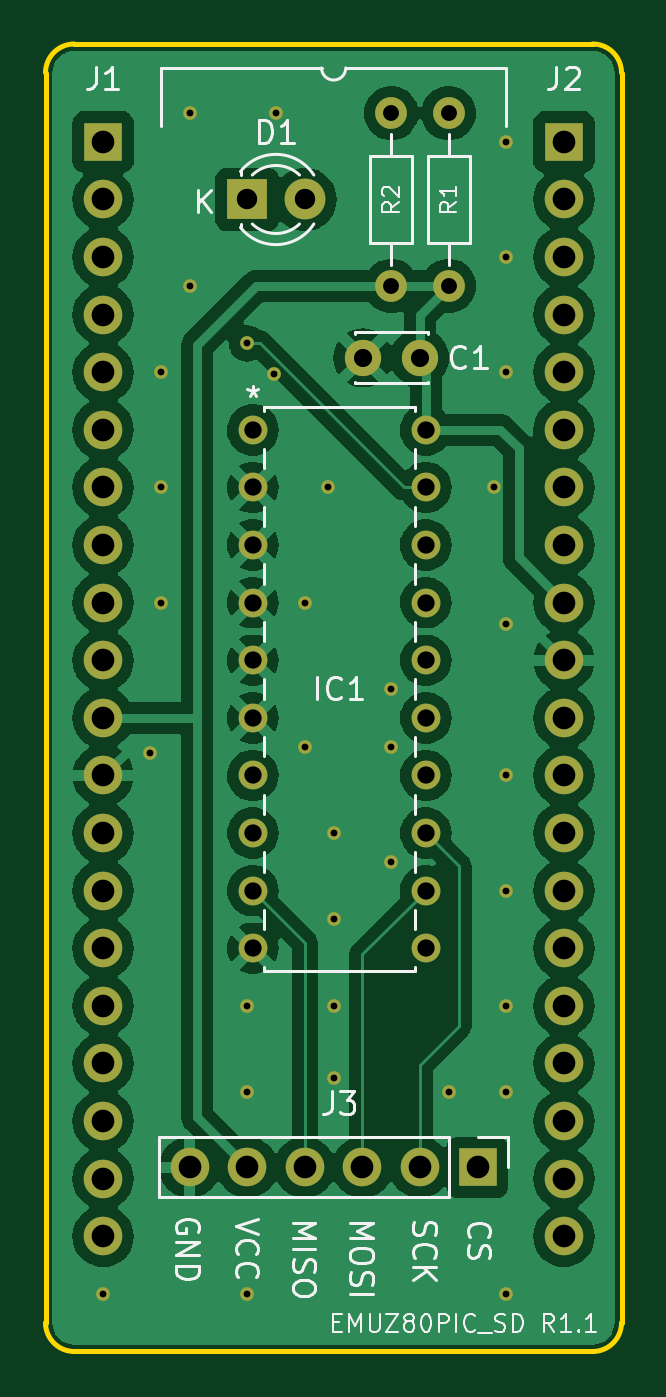
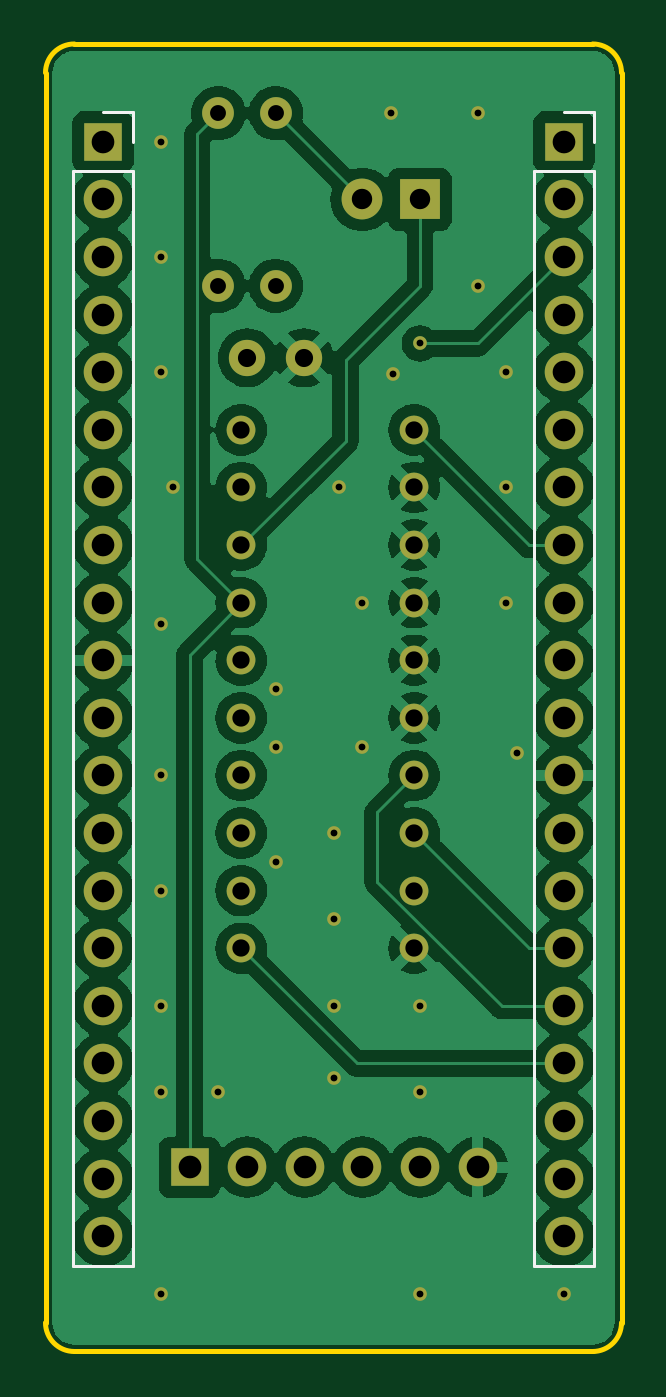
Circuit board: 8 layer files. Board 25.4 x 57.7 mm.
- bottom_copper: PIC18F47QXX_SD-B_Cu.gbl (99868 bytes)
- bottom_mask: PIC18F47QXX_SD-B_Mask.gbs (3327 bytes)
- bottom_silk: PIC18F47QXX_SD-B_Silkscreen.gbo (1064 bytes)
- outline: PIC18F47QXX_SD-Edge_Cuts.gm1 (948 bytes)
- top_copper: PIC18F47QXX_SD-F_Cu.gtl (99201 bytes)
- top_mask: PIC18F47QXX_SD-F_Mask.gts (3327 bytes)
- top_silk: PIC18F47QXX_SD-F_Silkscreen.gto (27272 bytes)
- drill: PIC18F47QXX_SD.drl (2117 bytes)

=== bottom_copper: PIC18F47QXX_SD-B_Cu.gbl (99868 bytes, source omitted) ===
=== bottom_mask: PIC18F47QXX_SD-B_Mask.gbs ===
%TF.GenerationSoftware,KiCad,Pcbnew,7.0.5*%
%TF.CreationDate,2023-09-18T23:30:41+09:00*%
%TF.ProjectId,PIC18F47QXX_SD,50494331-3846-4343-9751-58585f53442e,1.1*%
%TF.SameCoordinates,PX60e4b00PY791ddc0*%
%TF.FileFunction,Soldermask,Bot*%
%TF.FilePolarity,Negative*%
%FSLAX46Y46*%
G04 Gerber Fmt 4.6, Leading zero omitted, Abs format (unit mm)*
G04 Created by KiCad (PCBNEW 7.0.5) date 2023-09-18 23:30:41*
%MOMM*%
%LPD*%
G01*
G04 APERTURE LIST*
%ADD10C,1.400000*%
%ADD11O,1.400000X1.400000*%
%ADD12C,1.600000*%
%ADD13R,1.800000X1.800000*%
%ADD14C,1.800000*%
%ADD15C,1.270000*%
%ADD16R,1.700000X1.700000*%
%ADD17O,1.700000X1.700000*%
%ADD18C,0.605000*%
G04 APERTURE END LIST*
D10*
X17780000Y46990000D03*
D11*
X17780000Y54610000D03*
D12*
X14000000Y43820000D03*
X16500000Y43820000D03*
D13*
X8890000Y50800000D03*
D14*
X11430000Y50800000D03*
D10*
X15240000Y46990000D03*
D11*
X15240000Y54610000D03*
D15*
X9144000Y40640000D03*
X9144000Y38100000D03*
X9144000Y35560000D03*
X9144000Y33020000D03*
X9144000Y30480000D03*
X9144000Y27940000D03*
X9144000Y25400000D03*
X9144000Y22860000D03*
X9144000Y20320000D03*
X9144000Y17780000D03*
X16764000Y17780000D03*
X16764000Y20320000D03*
X16764000Y22860000D03*
X16764000Y25400000D03*
X16764000Y27940000D03*
X16764000Y30480000D03*
X16764000Y33020000D03*
X16764000Y35560000D03*
X16764000Y38100000D03*
X16764000Y40640000D03*
D16*
X19050000Y8128000D03*
D17*
X16510000Y8128000D03*
X13970000Y8128000D03*
X11430000Y8128000D03*
X8890000Y8128000D03*
X6350000Y8128000D03*
D16*
X2540000Y53340000D03*
D17*
X2540000Y50800000D03*
X2540000Y48260000D03*
X2540000Y45720000D03*
X2540000Y43180000D03*
X2540000Y40640000D03*
X2540000Y38100000D03*
X2540000Y35560000D03*
X2540000Y33020000D03*
X2540000Y30480000D03*
X2540000Y27940000D03*
X2540000Y25400000D03*
X2540000Y22860000D03*
X2540000Y20320000D03*
X2540000Y17780000D03*
X2540000Y15240000D03*
X2540000Y12700000D03*
X2540000Y10160000D03*
X2540000Y7620000D03*
X2540000Y5080000D03*
D16*
X22860000Y53340000D03*
D17*
X22860000Y50800000D03*
X22860000Y48260000D03*
X22860000Y45720000D03*
X22860000Y43180000D03*
X22860000Y40640000D03*
X22860000Y38100000D03*
X22860000Y35560000D03*
X22860000Y33020000D03*
X22860000Y30480000D03*
X22860000Y27940000D03*
X22860000Y25400000D03*
X22860000Y22860000D03*
X22860000Y20320000D03*
X22860000Y17780000D03*
X22860000Y15240000D03*
X22860000Y12700000D03*
X22860000Y10160000D03*
X22860000Y7620000D03*
X22860000Y5080000D03*
D18*
X19761200Y38100000D03*
X20320000Y48260000D03*
X12700000Y12065000D03*
X10064455Y43084455D03*
X8890000Y11430000D03*
X6350000Y54610000D03*
X12700000Y22860000D03*
X8890000Y15240000D03*
X20320000Y15240000D03*
X5080000Y38100000D03*
X10160000Y54610000D03*
X12700000Y19050000D03*
X5080000Y43180000D03*
X15240000Y29210000D03*
X20320000Y53340000D03*
X12700000Y15240000D03*
X20320000Y25400000D03*
X20320000Y32090000D03*
X15240000Y26670000D03*
X17780000Y11430000D03*
X11430000Y26670000D03*
X15240000Y21590000D03*
X2540000Y2540000D03*
X20320000Y20320000D03*
X5080000Y33020000D03*
X8890000Y2540000D03*
X20320000Y11430000D03*
X11430000Y33020000D03*
X6350000Y46990000D03*
X20320000Y2540000D03*
X12446000Y38100000D03*
X20320000Y43180000D03*
X4630000Y26410000D03*
X8890000Y44450000D03*
M02*

=== bottom_silk: PIC18F47QXX_SD-B_Silkscreen.gbo ===
%TF.GenerationSoftware,KiCad,Pcbnew,7.0.5*%
%TF.CreationDate,2023-09-18T23:30:41+09:00*%
%TF.ProjectId,PIC18F47QXX_SD,50494331-3846-4343-9751-58585f53442e,1.1*%
%TF.SameCoordinates,PX60e4b00PY791ddc0*%
%TF.FileFunction,Legend,Bot*%
%TF.FilePolarity,Positive*%
%FSLAX46Y46*%
G04 Gerber Fmt 4.6, Leading zero omitted, Abs format (unit mm)*
G04 Created by KiCad (PCBNEW 7.0.5) date 2023-09-18 23:30:41*
%MOMM*%
%LPD*%
G01*
G04 APERTURE LIST*
%ADD10C,0.120000*%
G04 APERTURE END LIST*
D10*
X3870000Y3750000D02*
X1210000Y3750000D01*
X3870000Y52070000D02*
X3870000Y3750000D01*
X3870000Y52070000D02*
X1210000Y52070000D01*
X2540000Y54670000D02*
X1210000Y54670000D01*
X1210000Y52070000D02*
X1210000Y3750000D01*
X1210000Y54670000D02*
X1210000Y53340000D01*
X24190000Y3750000D02*
X21530000Y3750000D01*
X24190000Y52070000D02*
X24190000Y3750000D01*
X24190000Y52070000D02*
X21530000Y52070000D01*
X22860000Y54670000D02*
X21530000Y54670000D01*
X21530000Y52070000D02*
X21530000Y3750000D01*
X21530000Y54670000D02*
X21530000Y53340000D01*
M02*

=== outline: PIC18F47QXX_SD-Edge_Cuts.gm1 ===
%TF.GenerationSoftware,KiCad,Pcbnew,7.0.5*%
%TF.CreationDate,2023-09-18T23:30:41+09:00*%
%TF.ProjectId,PIC18F47QXX_SD,50494331-3846-4343-9751-58585f53442e,1.1*%
%TF.SameCoordinates,PX60e4b00PY791ddc0*%
%TF.FileFunction,Profile,NP*%
%FSLAX46Y46*%
G04 Gerber Fmt 4.6, Leading zero omitted, Abs format (unit mm)*
G04 Created by KiCad (PCBNEW 7.0.5) date 2023-09-18 23:30:41*
%MOMM*%
%LPD*%
G01*
G04 APERTURE LIST*
%TA.AperFunction,Profile*%
%ADD10C,0.200000*%
%TD*%
G04 APERTURE END LIST*
D10*
X1270000Y57658000D02*
G75*
G03*
X0Y56388000I0J-1270000D01*
G01*
X0Y56388000D02*
X0Y1270000D01*
X25400000Y1270000D02*
X25400000Y56388000D01*
X0Y1270000D02*
G75*
G03*
X1270000Y0I1270000J0D01*
G01*
X24130000Y0D02*
G75*
G03*
X25400000Y1270000I0J1270000D01*
G01*
X25400000Y56388000D02*
G75*
G03*
X24130000Y57658000I-1270000J0D01*
G01*
X24130000Y57658000D02*
X1270000Y57658000D01*
X1270000Y0D02*
X24130000Y0D01*
M02*

=== top_copper: PIC18F47QXX_SD-F_Cu.gtl (99201 bytes, source omitted) ===
=== top_mask: PIC18F47QXX_SD-F_Mask.gts ===
%TF.GenerationSoftware,KiCad,Pcbnew,7.0.5*%
%TF.CreationDate,2023-09-18T23:30:41+09:00*%
%TF.ProjectId,PIC18F47QXX_SD,50494331-3846-4343-9751-58585f53442e,1.1*%
%TF.SameCoordinates,PX60e4b00PY791ddc0*%
%TF.FileFunction,Soldermask,Top*%
%TF.FilePolarity,Negative*%
%FSLAX46Y46*%
G04 Gerber Fmt 4.6, Leading zero omitted, Abs format (unit mm)*
G04 Created by KiCad (PCBNEW 7.0.5) date 2023-09-18 23:30:41*
%MOMM*%
%LPD*%
G01*
G04 APERTURE LIST*
%ADD10C,1.400000*%
%ADD11O,1.400000X1.400000*%
%ADD12C,1.600000*%
%ADD13R,1.800000X1.800000*%
%ADD14C,1.800000*%
%ADD15C,1.270000*%
%ADD16R,1.700000X1.700000*%
%ADD17O,1.700000X1.700000*%
%ADD18C,0.605000*%
G04 APERTURE END LIST*
D10*
X17780000Y46990000D03*
D11*
X17780000Y54610000D03*
D12*
X14000000Y43820000D03*
X16500000Y43820000D03*
D13*
X8890000Y50800000D03*
D14*
X11430000Y50800000D03*
D10*
X15240000Y46990000D03*
D11*
X15240000Y54610000D03*
D15*
X9144000Y40640000D03*
X9144000Y38100000D03*
X9144000Y35560000D03*
X9144000Y33020000D03*
X9144000Y30480000D03*
X9144000Y27940000D03*
X9144000Y25400000D03*
X9144000Y22860000D03*
X9144000Y20320000D03*
X9144000Y17780000D03*
X16764000Y17780000D03*
X16764000Y20320000D03*
X16764000Y22860000D03*
X16764000Y25400000D03*
X16764000Y27940000D03*
X16764000Y30480000D03*
X16764000Y33020000D03*
X16764000Y35560000D03*
X16764000Y38100000D03*
X16764000Y40640000D03*
D16*
X19050000Y8128000D03*
D17*
X16510000Y8128000D03*
X13970000Y8128000D03*
X11430000Y8128000D03*
X8890000Y8128000D03*
X6350000Y8128000D03*
D16*
X2540000Y53340000D03*
D17*
X2540000Y50800000D03*
X2540000Y48260000D03*
X2540000Y45720000D03*
X2540000Y43180000D03*
X2540000Y40640000D03*
X2540000Y38100000D03*
X2540000Y35560000D03*
X2540000Y33020000D03*
X2540000Y30480000D03*
X2540000Y27940000D03*
X2540000Y25400000D03*
X2540000Y22860000D03*
X2540000Y20320000D03*
X2540000Y17780000D03*
X2540000Y15240000D03*
X2540000Y12700000D03*
X2540000Y10160000D03*
X2540000Y7620000D03*
X2540000Y5080000D03*
D16*
X22860000Y53340000D03*
D17*
X22860000Y50800000D03*
X22860000Y48260000D03*
X22860000Y45720000D03*
X22860000Y43180000D03*
X22860000Y40640000D03*
X22860000Y38100000D03*
X22860000Y35560000D03*
X22860000Y33020000D03*
X22860000Y30480000D03*
X22860000Y27940000D03*
X22860000Y25400000D03*
X22860000Y22860000D03*
X22860000Y20320000D03*
X22860000Y17780000D03*
X22860000Y15240000D03*
X22860000Y12700000D03*
X22860000Y10160000D03*
X22860000Y7620000D03*
X22860000Y5080000D03*
D18*
X19761200Y38100000D03*
X20320000Y48260000D03*
X12700000Y12065000D03*
X10064455Y43084455D03*
X8890000Y11430000D03*
X6350000Y54610000D03*
X12700000Y22860000D03*
X8890000Y15240000D03*
X20320000Y15240000D03*
X5080000Y38100000D03*
X10160000Y54610000D03*
X12700000Y19050000D03*
X5080000Y43180000D03*
X15240000Y29210000D03*
X20320000Y53340000D03*
X12700000Y15240000D03*
X20320000Y25400000D03*
X20320000Y32090000D03*
X15240000Y26670000D03*
X17780000Y11430000D03*
X11430000Y26670000D03*
X15240000Y21590000D03*
X2540000Y2540000D03*
X20320000Y20320000D03*
X5080000Y33020000D03*
X8890000Y2540000D03*
X20320000Y11430000D03*
X11430000Y33020000D03*
X6350000Y46990000D03*
X20320000Y2540000D03*
X12446000Y38100000D03*
X20320000Y43180000D03*
X4630000Y26410000D03*
X8890000Y44450000D03*
M02*

=== top_silk: PIC18F47QXX_SD-F_Silkscreen.gto (27272 bytes, source omitted) ===
=== drill: PIC18F47QXX_SD.drl ===
M48
; DRILL file {KiCad 7.0.5} date Mon Sep 18 23:31:06 2023
; FORMAT={-:-/ absolute / metric / decimal}
; #@! TF.CreationDate,2023-09-18T23:31:06+09:00
; #@! TF.GenerationSoftware,Kicad,Pcbnew,7.0.5
; #@! TF.FileFunction,MixedPlating,1,2
FMAT,2
METRIC
; #@! TA.AperFunction,Plated,PTH,ViaDrill
T1C0.300
; #@! TA.AperFunction,Plated,PTH,ComponentDrill
T2C0.700
; #@! TA.AperFunction,Plated,PTH,ComponentDrill
T3C0.762
; #@! TA.AperFunction,Plated,PTH,ComponentDrill
T4C0.800
; #@! TA.AperFunction,Plated,PTH,ComponentDrill
T5C0.900
; #@! TA.AperFunction,Plated,PTH,ComponentDrill
T6C1.000
%
G90
G05
T1
X2.54Y2.54
X4.63Y26.41
X5.08Y43.18
X5.08Y38.1
X5.08Y33.02
X6.35Y54.61
X6.35Y46.99
X8.89Y44.45
X8.89Y15.24
X8.89Y11.43
X8.89Y2.54
X10.064Y43.084
X10.16Y54.61
X11.43Y33.02
X11.43Y26.67
X12.446Y38.1
X12.7Y22.86
X12.7Y19.05
X12.7Y15.24
X12.7Y12.065
X15.24Y29.21
X15.24Y26.67
X15.24Y21.59
X17.78Y11.43
X19.761Y38.1
X20.32Y53.34
X20.32Y48.26
X20.32Y43.18
X20.32Y32.09
X20.32Y25.4
X20.32Y20.32
X20.32Y15.24
X20.32Y11.43
X20.32Y2.54
T2
X15.24Y54.61
X15.24Y46.99
X17.78Y54.61
X17.78Y46.99
T3
X9.144Y40.64
X9.144Y38.1
X9.144Y35.56
X9.144Y33.02
X9.144Y30.48
X9.144Y27.94
X9.144Y25.4
X9.144Y22.86
X9.144Y20.32
X9.144Y17.78
X16.764Y40.64
X16.764Y38.1
X16.764Y35.56
X16.764Y33.02
X16.764Y30.48
X16.764Y27.94
X16.764Y25.4
X16.764Y22.86
X16.764Y20.32
X16.764Y17.78
T4
X14.0Y43.82
X16.5Y43.82
T5
X8.89Y50.8
X11.43Y50.8
T6
X2.54Y53.34
X2.54Y50.8
X2.54Y48.26
X2.54Y45.72
X2.54Y43.18
X2.54Y40.64
X2.54Y38.1
X2.54Y35.56
X2.54Y33.02
X2.54Y30.48
X2.54Y27.94
X2.54Y25.4
X2.54Y22.86
X2.54Y20.32
X2.54Y17.78
X2.54Y15.24
X2.54Y12.7
X2.54Y10.16
X2.54Y7.62
X2.54Y5.08
X6.35Y8.128
X8.89Y8.128
X11.43Y8.128
X13.97Y8.128
X16.51Y8.128
X19.05Y8.128
X22.86Y53.34
X22.86Y50.8
X22.86Y48.26
X22.86Y45.72
X22.86Y43.18
X22.86Y40.64
X22.86Y38.1
X22.86Y35.56
X22.86Y33.02
X22.86Y30.48
X22.86Y27.94
X22.86Y25.4
X22.86Y22.86
X22.86Y20.32
X22.86Y17.78
X22.86Y15.24
X22.86Y12.7
X22.86Y10.16
X22.86Y7.62
X22.86Y5.08
T0
M30

